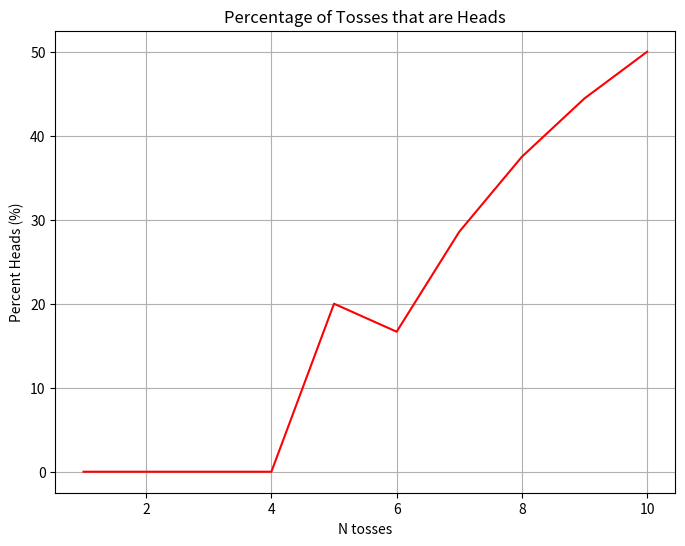

This figure's Python source:
import random as rand #for random numbers
import numpy as np
import matplotlib.pyplot as plt

x = rand.random()
print(x)



N = rand.randint(1,100)
print(N)

a = rand.uniform(1, 100)
print(a)

for i in range(5):
    N = rand.randint(1,100)
    print(N)

print("The next line after the loop is not indented. All lines in the loop are indented.")





N = 10 # number of times we toss a coin

Nheads = 0 # this is an integer that counts each head
Ntails = 0 # this is an integer that counts each tail

for i in range(1,N+1):
    num = rand.random()
    if num < 0.5:
        Nheads = Nheads + 1
    else:
        Ntails = Ntails + 1

Hpercent = Nheads/N*100
Tpercent = Ntails/N*100
print("Nheads = {:d}, percent = {:.1f}".format(Nheads, Hpercent))
print("Ntails = {:d}, percent = {:.1f}".format(Ntails, Tpercent))


N = 10 # number of times we toss a coin

for i in range(1,N+1):
    num = rand.random()
    print("Coin toss: i = {:d}, random number = {:.3f}".format(i, num))

N = 10 # total number of times we toss a coin

Nheads = 0 # this is an integer that counts each head
Ntails = 0 # this is an integer that counts each tail

# lists to store data
Ndata = []
Hdata = []

for i in range(1,N+1): # i is the toss number
    num = rand.random() # select random number between 0 and 1

    # determine if heads or tails
    if num < 0.5:
        Nheads = Nheads + 1
    else:
        Ntails = Ntails + 1

    # calculate percentage of heads and tails for ith toss
    Hpercent = Nheads/i*100
    Tpercent = Ntails/i*100

    # store results in lists for graphing
    Ndata.append(i)
    Hdata.append(Hpercent)

# Setup the look of the plot (title, labels, grid, etc.)
plt.figure(figsize=(8,6))
plt.title('Percentage of Tosses that are Heads')
plt.xlabel('N tosses')
plt.ylabel('Percent Heads (%)')
plt.grid(which='both', axis='both')

# Plot the data with a red line
plt.plot(Ndata,Hdata,'r-')

# Visualize the plot
plt.show()

print("Nheads = {:d}, percent = {:.1f}".format(Nheads, Hpercent))
print("Ntails = {:d}, percent = {:.1f}".format(Ntails, Tpercent))





N = 10 # number of rolls; the sample size

Nevents = 0 #number of times a certain event occurs

for i in range(1,N+1):
    num = rand.randint(1,6)
    if num == 3:
        Nevents = Nevents + 1








N = 10 # number of rolls; the sample size

Nevents = 0 #number of times a certain event occurs

for i in range(1,N+1):
    num1 = rand.randint(1,6) #di 1
    num2 = rand.randint(1,6) #di 2
    total = num1 + num2
    print("Di 1 = {:d}; Di 2 = {:d}; total = {:d}".format(num1,num2,total))
    if total == 7:
        Nevents = Nevents + 1

